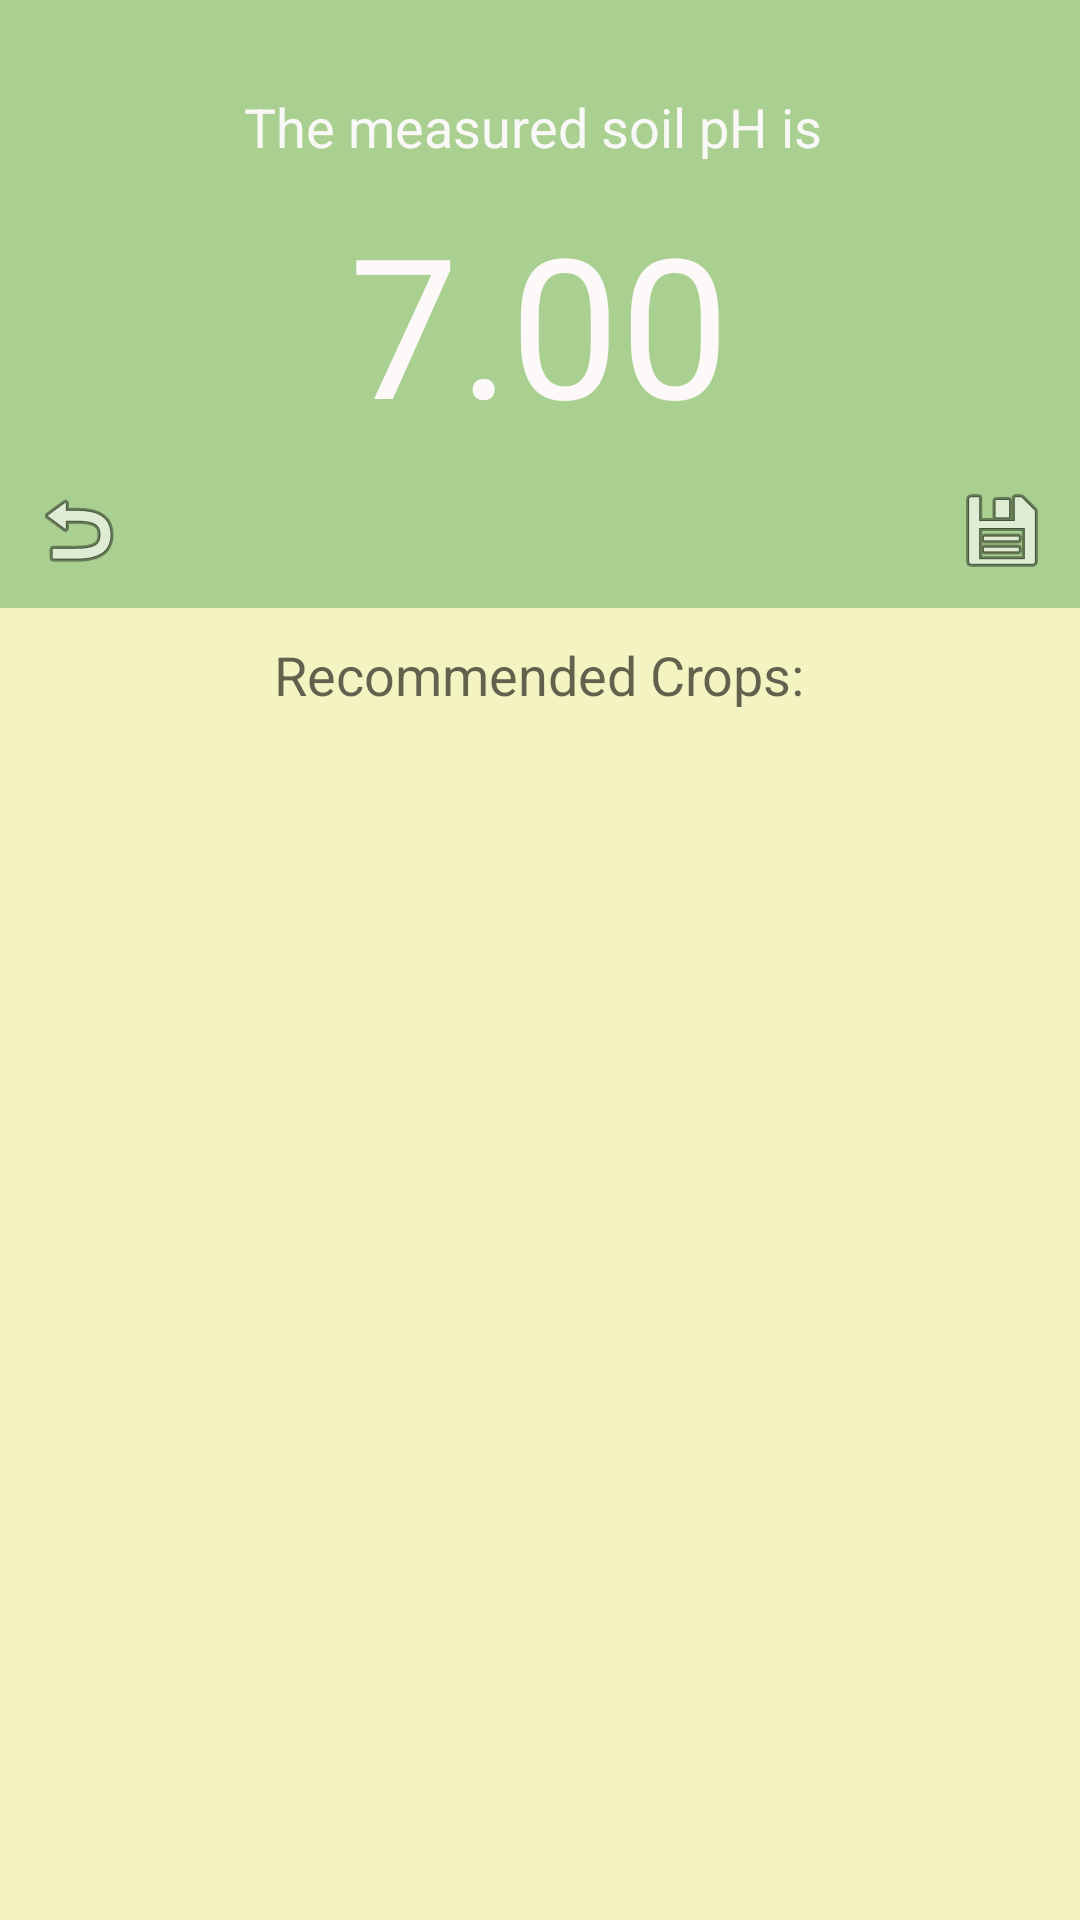

Write the Android layout XML for this screen, with the resource values it uses.
<!-- AndroidManifest.xml: application theme AppTheme -->
<!-- res/layout/fragment_ph.xml -->
<LinearLayout xmlns:android="http://schemas.android.com/apk/res/android"
    xmlns:tools="http://schemas.android.com/tools"
    android:layout_width="match_parent"
    android:layout_height="match_parent"
    tools:context="com.proj.iplant.PhFragment"
    android:background="@color/bg_yellow"
    android:orientation="vertical">


    <RelativeLayout
        android:layout_width="match_parent"
        android:layout_height="wrap_content">

        <LinearLayout
            android:orientation="vertical"
            android:layout_width="match_parent"
            android:layout_height="wrap_content"
            android:layout_gravity="center_horizontal"
            android:background="@color/colorAccent"
            android:layout_alignParentTop="true"
            android:layout_alignParentStart="true">

            <TextView
                android:layout_width="wrap_content"
                android:layout_height="wrap_content"
                android:textAppearance="?android:attr/textAppearanceMedium"
                android:text="The measured soil pH is "
                android:id="@+id/textView6"
                android:background="@color/colorAccent"
                android:textColor="#faf7f7"
                android:textAlignment="center"
                android:paddingLeft="10dp"
                android:paddingRight="10dp"
                android:paddingBottom="10dp"
                android:paddingTop="30dp"
                android:layout_gravity="center_horizontal" />

            <TextView
                android:layout_width="wrap_content"
                android:layout_height="wrap_content"
                android:textAppearance="?android:attr/textAppearanceLarge"
                android:text="7.00"
                android:id="@+id/tv_ph"
                android:textAlignment="center"
                android:textSize="65dp"
                android:background="@color/colorAccent"
                android:textColor="#fdf9f9"
                android:paddingRight="20dp"
                android:paddingLeft="20dp"
                android:layout_gravity="center_horizontal" />

            <RelativeLayout
                android:orientation="horizontal"
                android:layout_width="match_parent"
                android:layout_height="wrap_content"
                android:padding="10dp">

                <ImageButton
                    android:layout_width="wrap_content"
                    android:layout_height="wrap_content"
                    android:id="@+id/btn_back"
                    android:src="@android:drawable/ic_menu_revert"
                    android:background="#00ffffff" />

                <ImageButton
                    style="?android:attr/buttonStyleSmall"
                    android:layout_width="wrap_content"
                    android:layout_height="wrap_content"

                    android:id="@+id/btn_save"
                    android:src="@android:drawable/ic_menu_save"
                    android:adjustViewBounds="true"
                    android:background="#00ffffff"
                    android:layout_alignParentTop="true"
                    android:layout_alignParentEnd="true" />
            </RelativeLayout>
        </LinearLayout>
    </RelativeLayout>

    <TextView
        android:layout_width="wrap_content"
        android:layout_height="wrap_content"
        android:textAppearance="?android:attr/textAppearanceMedium"
        android:text="Recommended Crops:"
        android:id="@+id/textView7"
        android:layout_gravity="center_horizontal"
        android:padding="10dp" />

    <ListView
        android:layout_width="match_parent"
        android:layout_height="match_parent"
        android:id="@+id/lv_crops"/>

</LinearLayout>
<!-- resources referenced by this layout -->
<resources>
  <color name="bg_yellow">#F4F3C2</color>
  <color name="colorAccent">#aad091</color>
  <style name="AppTheme" parent="Theme.AppCompat.Light.DarkActionBar">
          
          <item name="colorPrimary">@color/colorPrimary</item>
          <item name="colorPrimaryDark">@color/colorPrimaryDark</item>
          <item name="colorAccent">@color/colorAccent</item>
          <item name="android:windowContentOverlay">@null</item>
          <item name="android:elevation">0dp</item>
          <item name="windowActionBar">false</item>
          <item name="windowNoTitle">true</item>
  
  
      </style>
  <color name="colorPrimary">#F4F3C2</color>
  <color name="colorPrimaryDark">#F4F3C2</color>
</resources>
